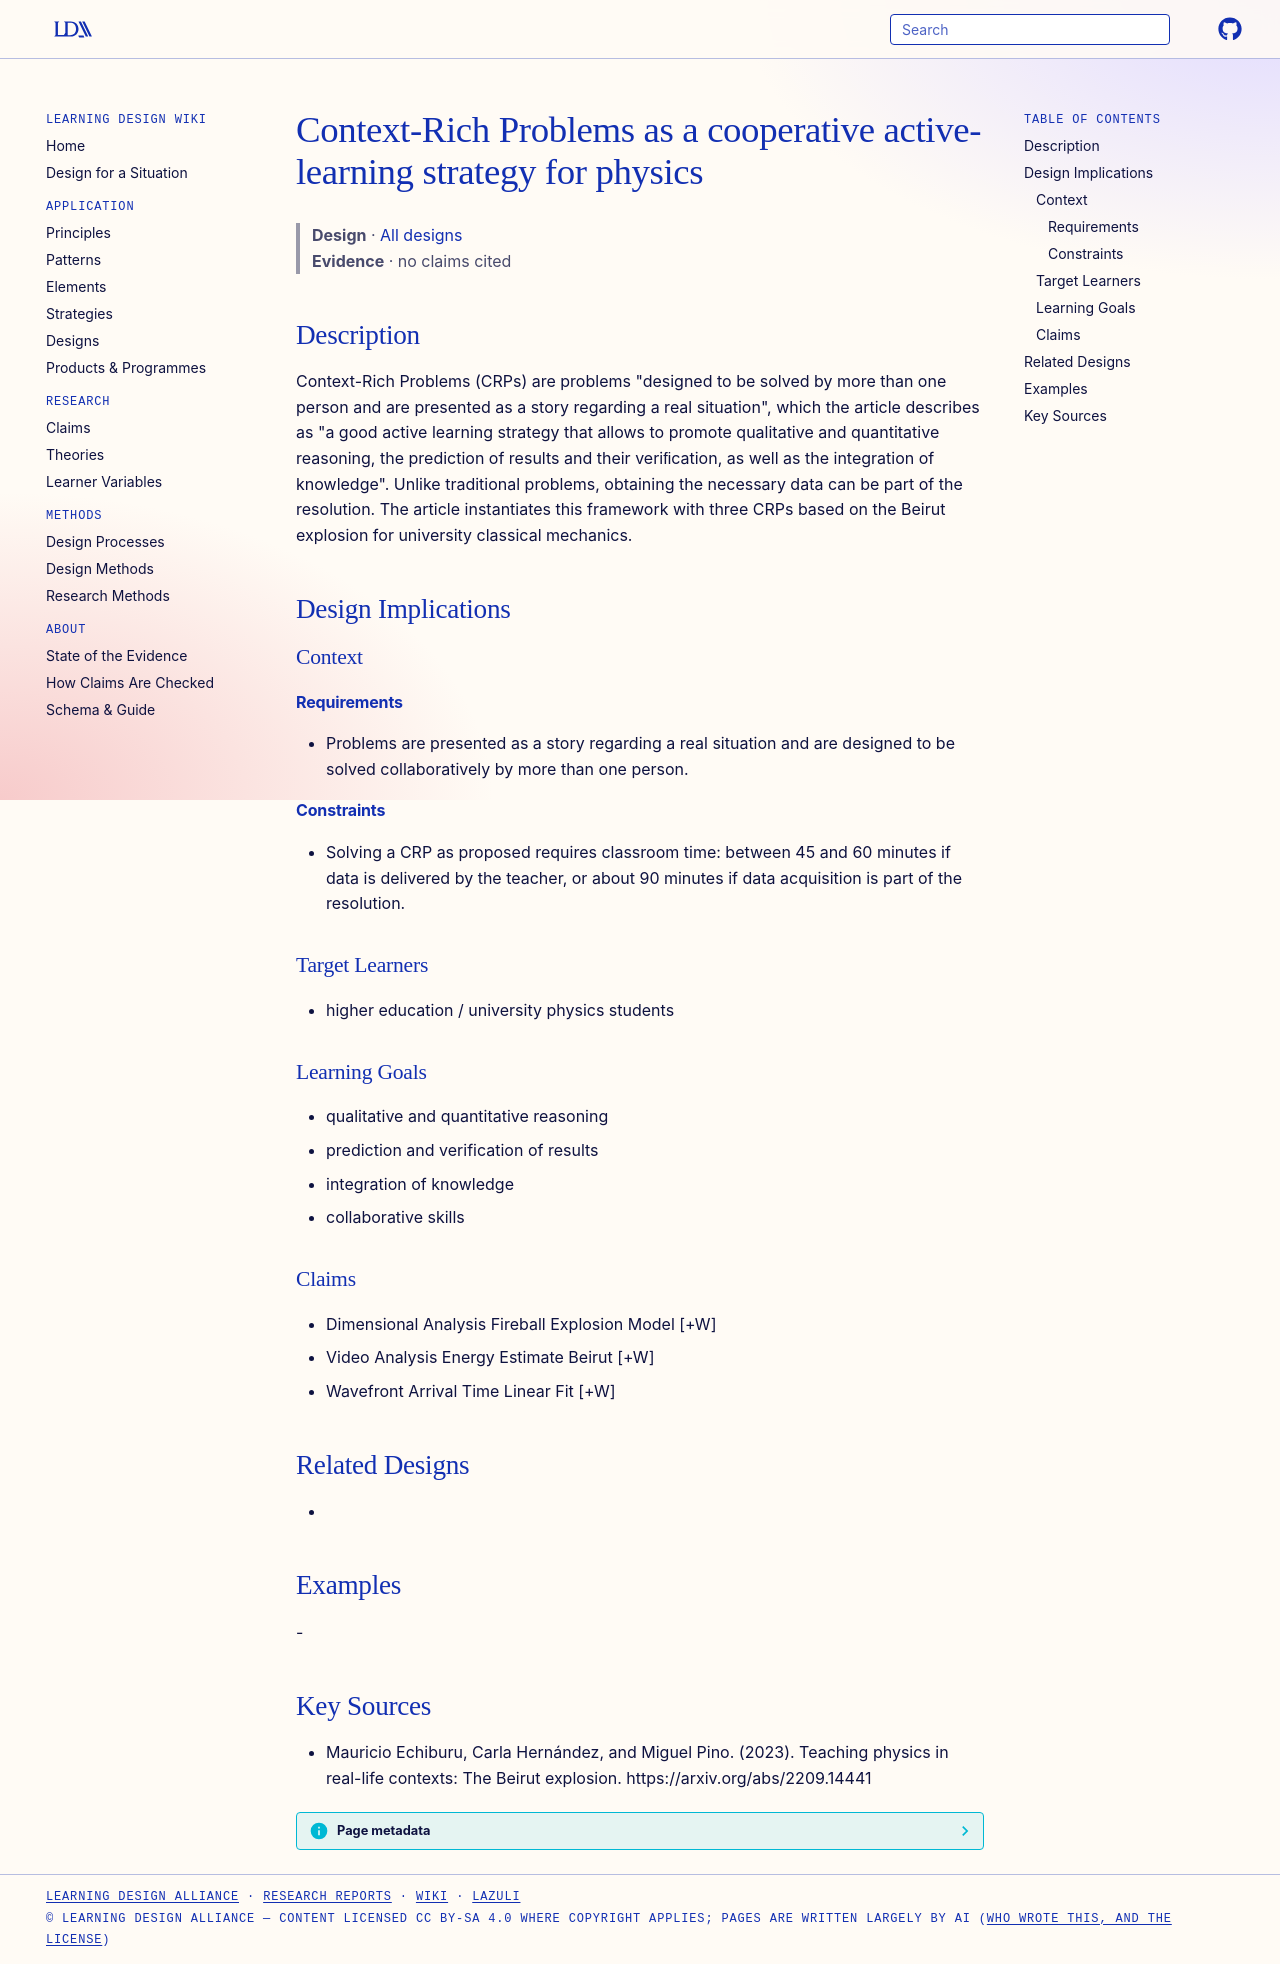

repository: Learning-Design-Alliance/learning-wiki · page: designs/context-rich-problems-beirut-crp/index.html · generator: mkdocs

---
type: design
id: context-rich-problems-beirut-crp
title: Context-Rich Problems as a cooperative active-learning strategy for physics
description: "Context-Rich Problems (CRPs) are problems \"designed to be solved by more than one person and are presented as a story regarding a real situation\", which the article describes as \"a good active learning strategy that a..."
status: review
generated:
  by: "process:settle-candidates"
  at: 2026-11-19
sources:
  - id: mauricio-echiburu-2023
    resource: "https://arxiv.org/abs/2209.14441"
    title: "Mauricio Echiburu, Carla Hernández, and Miguel Pino. (2023). Teaching physics in real-life contexts: The Beirut explosion. https://arxiv.org/abs/2209.14441"
    author: Mauricio Echiburu, Carla Hernández, and Miguel Pino
---

# Context-Rich Problems as a cooperative active-learning strategy for physics

> **Design** · [All designs](index.md)
> **Evidence** · no claims cited

## Description
Context-Rich Problems (CRPs) are problems "designed to be solved by more than one person and are presented as a story regarding a real situation", which the article describes as "a good active learning strategy that allows to promote qualitative and quantitative reasoning, the prediction of results and their veriﬁcation, as well as the integration of knowledge". Unlike traditional problems, obtaining the necessary data can be part of the resolution. The article instantiates this framework with three CRPs based on the Beirut explosion for university classical mechanics.

## Design Implications

### Context
#### Requirements
- Problems are presented as a story regarding a real situation and are designed to be solved collaboratively by more than one person.
#### Constraints
- Solving a CRP as proposed requires classroom time: between 45 and 60 minutes if data is delivered by the teacher, or about 90 minutes if data acquisition is part of the resolution.

### Target Learners
- higher education / university physics students

### Learning Goals
- qualitative and quantitative reasoning
- prediction and verification of results
- integration of knowledge
- collaborative skills

### Claims
- Dimensional Analysis Fireball Explosion Model [+W]
- Video Analysis Energy Estimate Beirut [+W]
- Wavefront Arrival Time Linear Fit [+W]

## Related Designs
- 

## Examples
-

## Key Sources
- Mauricio Echiburu, Carla Hernández, and Miguel Pino. (2023). Teaching physics in real-life contexts: The Beirut explosion. https://arxiv.org/abs/2209.14441
